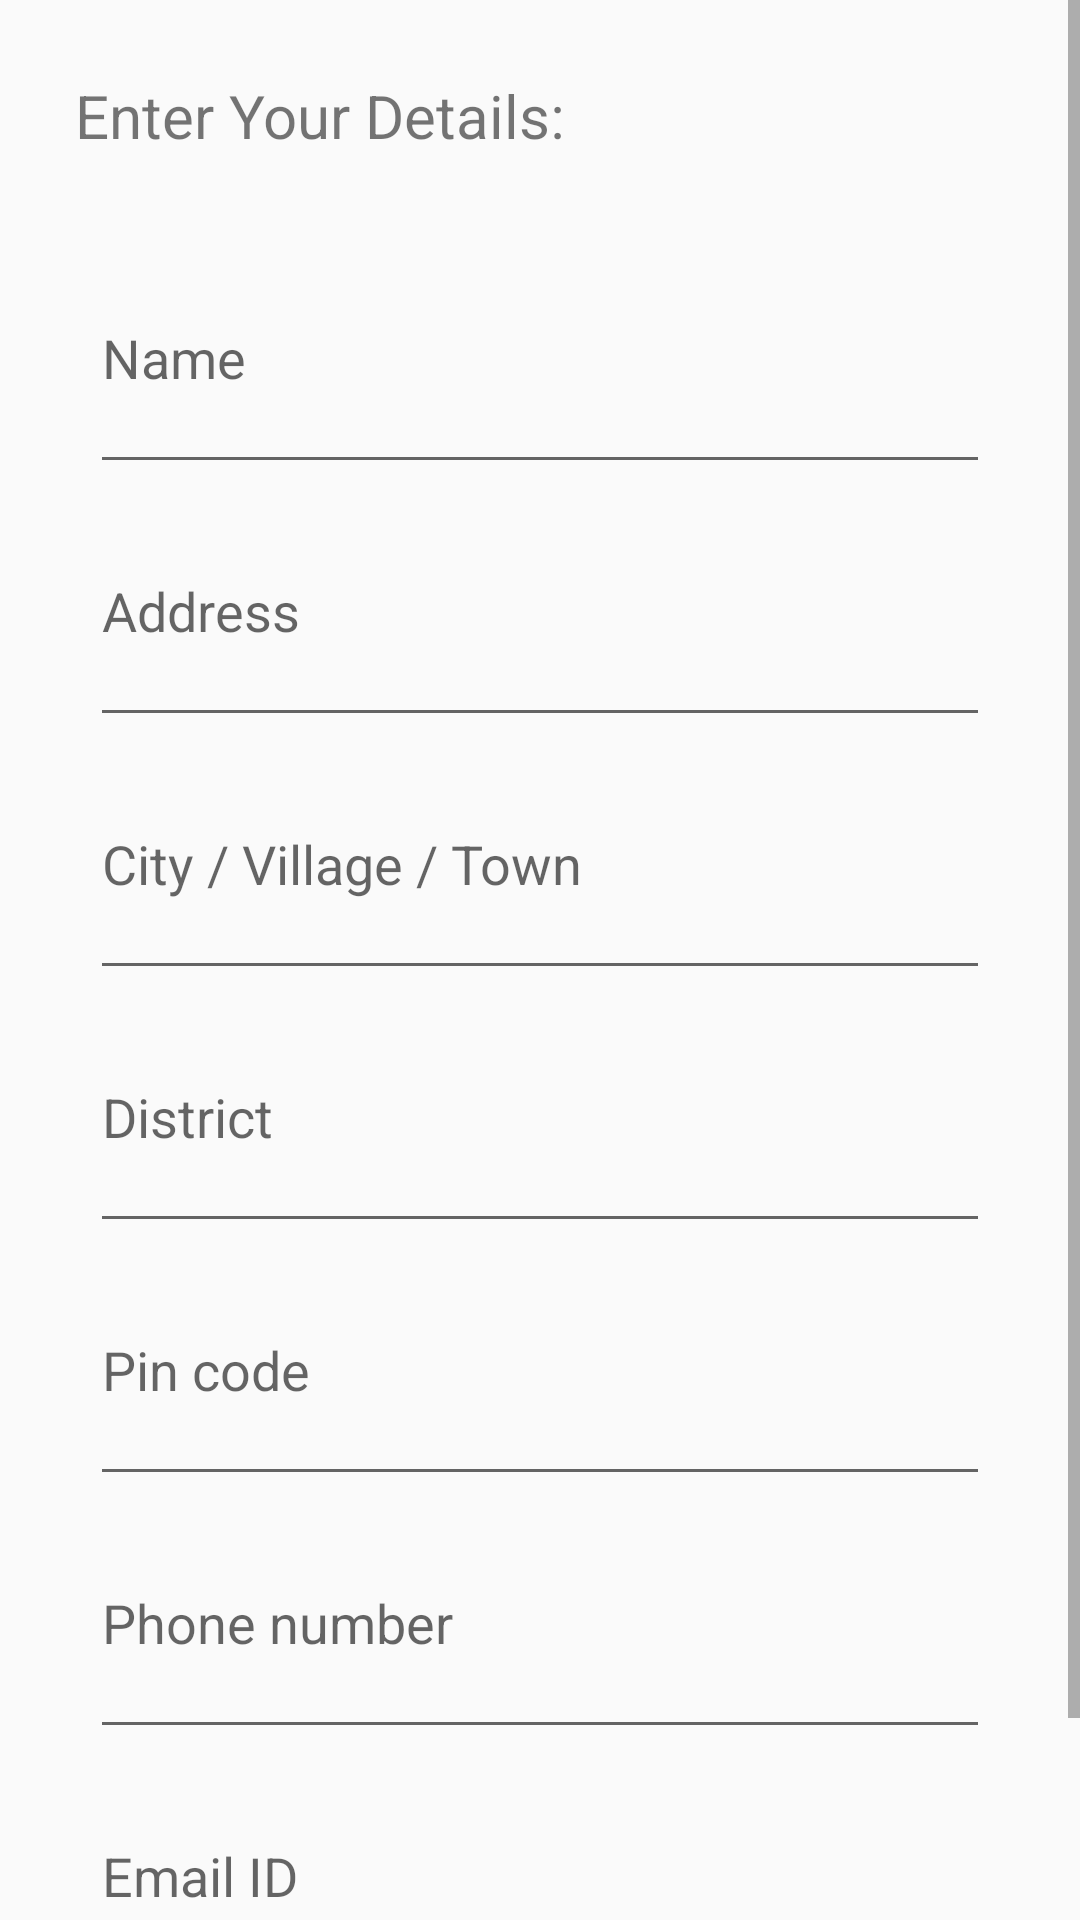

This screen was rendered from an Android layout file. Write that file and the resources it references.
<!-- AndroidManifest.xml: application theme AppTheme -->
<!-- res/layout/activity_main.xml -->
<?xml version="1.0" encoding="utf-8"?>
<LinearLayout xmlns:android="http://schemas.android.com/apk/res/android"
    xmlns:app="http://schemas.android.com/apk/res-auto"
    xmlns:tools="http://schemas.android.com/tools"
    android:layout_width="match_parent"
    android:layout_height="match_parent"
    android:orientation="vertical"
    tools:context=".MainActivity" >

    <ScrollView
        android:layout_width="match_parent"
        android:layout_height="match_parent">

        <LinearLayout
            android:layout_width="match_parent"
            android:layout_height="wrap_content"
            android:orientation="vertical" >

            <TextView
                android:id="@+id/textView2"
                android:layout_width="match_parent"
                android:layout_height="wrap_content"
                android:padding="25dp"
                android:text="@string/enter_your_details"
                android:textSize="20sp" />

            <EditText
                android:id="@+id/nameid"
                style="@style/textviewMainActivity"
                android:layout_width="match_parent"
                android:layout_height="wrap_content"
                android:ems="10"
                android:hint="@string/name"
                android:inputType="textPersonName" />

            <EditText
                android:id="@+id/addressid"
                style="@style/textviewMainActivity"
                android:layout_width="match_parent"
                android:layout_height="wrap_content"
                android:ems="10"
                android:hint="@string/Address"
                android:inputType="textPersonName" />

            <EditText
                android:id="@+id/cityid"
                style="@style/textviewMainActivity"
                android:layout_width="match_parent"
                android:layout_height="wrap_content"
                android:ems="10"
                android:hint="@string/City"
                android:inputType="textPersonName" />

            <EditText
                android:id="@+id/districtid"
                style="@style/textviewMainActivity"
                android:layout_width="match_parent"
                android:layout_height="wrap_content"
                android:ems="10"
                android:hint="@string/District"
                android:inputType="textPersonName" />


            <EditText
                android:id="@+id/pincodeid"
                style="@style/textviewMainActivity"
                android:layout_width="match_parent"
                android:layout_height="wrap_content"
                android:ems="10"
                android:hint="@string/pin_code"
                android:inputType="number" />

            <EditText
                android:id="@+id/phoneid"
                style="@style/textviewMainActivity"
                android:layout_width="match_parent"
                android:layout_height="wrap_content"
                android:ems="10"
                android:inputType="phone"
                android:hint="@string/ap8"
                />

            <EditText
                android:id="@+id/emailid"
                style="@style/textviewMainActivity"
                android:layout_width="match_parent"
                android:layout_height="wrap_content"
                android:ems="10"
                android:inputType="textPersonName"
                android:hint="@string/email_id" />

            <Button
                android:id="@+id/button14"
                android:layout_width="match_parent"
                android:layout_height="wrap_content"
                android:text="@string/save" />

        </LinearLayout>
    </ScrollView>
</LinearLayout>
<!-- resources referenced by this layout -->
<resources>
  <string name="Address">Address</string>
  <string name="City">City / Village / Town</string>
  <string name="District">District</string>
  <string name="ap8">Phone number</string>
  <string name="email_id">Email ID</string>
  <string name="enter_your_details">Enter Your Details:</string>
  <string name="name">Name</string>
  <string name="pin_code">Pin code</string>
  <string name="save">Save</string>
  <style name="textviewMainActivity">
  
          <item name="android:paddingBottom">30dp</item>
          <item name="android:paddingTop">30dp</item>
          <item name="android:layout_marginLeft">30dp</item>
          <item name="android:layout_marginRight">30dp</item>
      </style>
  <style name="AppTheme" parent="Theme.AppCompat.Light.NoActionBar">
          
          <item name="colorPrimary">@color/colorPrimary</item>
          <item name="colorPrimaryDark">@color/colorPrimaryDark</item>
          <item name="colorAccent">@color/colorAccent</item>
      </style>
  <color name="colorPrimary">#6200EE</color>
  <color name="colorPrimaryDark">#3700B3</color>
  <color name="colorAccent">#03DAC5</color>
</resources>
